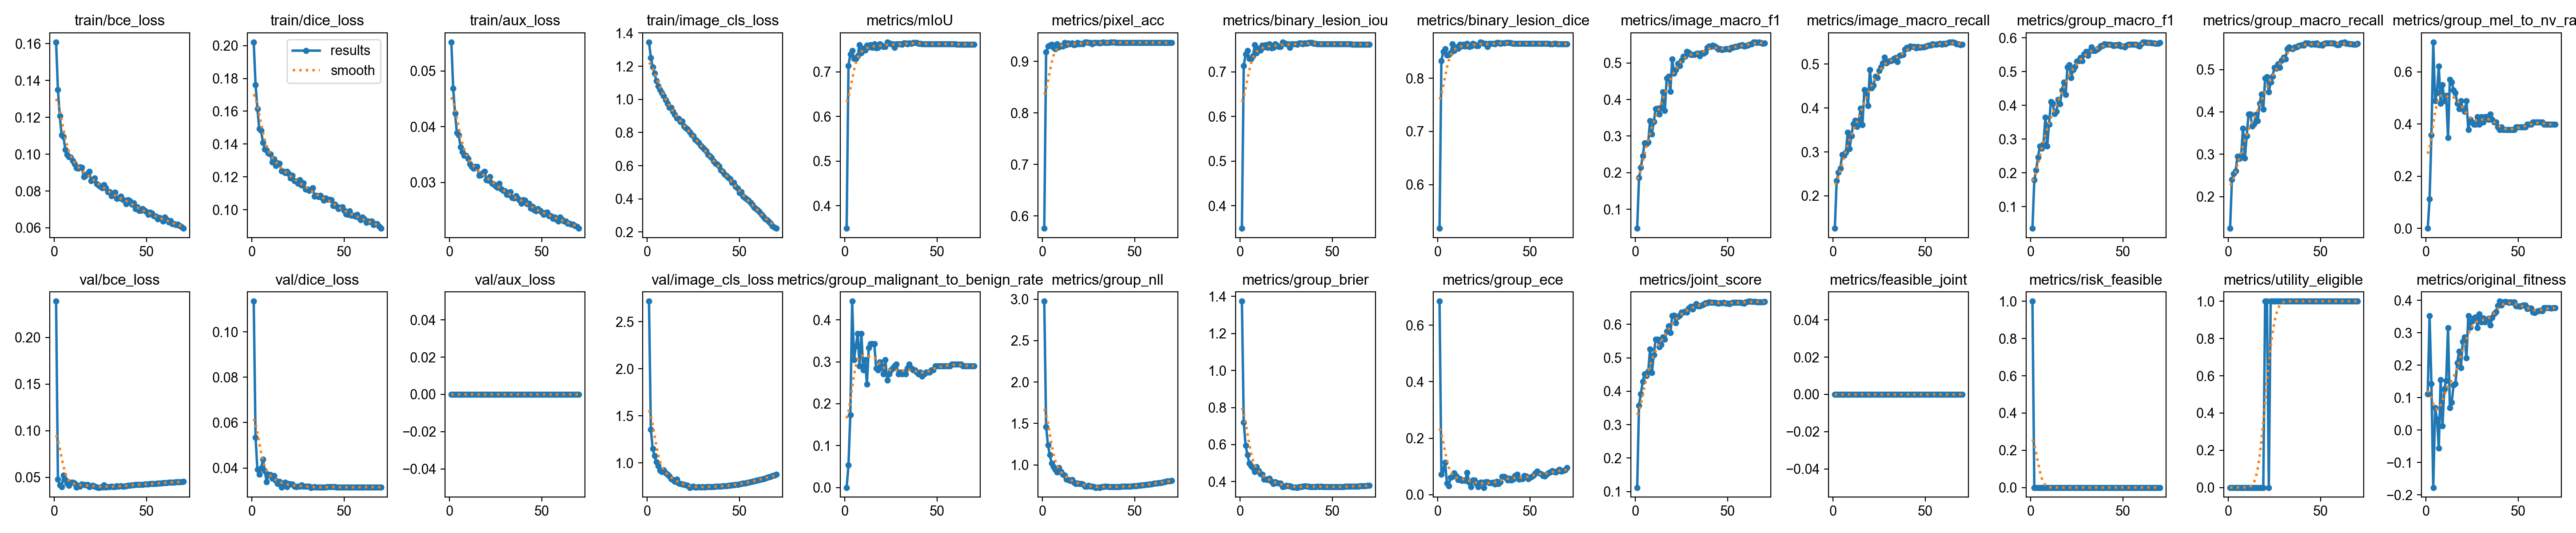

The file beside this chart, header and first rows:
epoch, time, train/bce_loss, train/dice_loss, train/aux_loss, train/image_cls_loss, metrics/mIoU, metrics/pixel_acc, metrics/binary_lesion_iou, metrics/binary_lesion_dice, metrics/image_macro_f1, metrics/image_macro_recall, metrics/group_macro_f1, metrics/group_macro_recall, metrics/group_mel_to_nv_rate, metrics/group_malignant_to_benign_rate, metrics/group_nll, metrics/group_brier, metrics/group_ece, metrics/joint_score, metrics/feasible_joint, metrics/risk_feasible, metrics/utility_eligible, val/bce_loss
1, 235.7, 0.1609, 0.2022, 0.05519, 1.345, 0.3494, 0.5759, 0.3494, 0.5179, 0.04773, 0.1259, 0.03582, 0.125, 0, 0, 2.975, 1.373, 0.6845, 0.1119, 0, 1, 0, 0.2388
2, 456.5, 0.1349, 0.1762, 0.04689, 1.252, 0.7138, 0.9181, 0.7138, 0.833, 0.1865, 0.2339, 0.1792, 0.2403, 0.1122, 0.05314, 1.461, 0.7186, 0.07183, 0.3577, 0, 0, 0, 0.04788
3, 672.9, 0.1209, 0.1616, 0.04239, 1.196, 0.7393, 0.9296, 0.7393, 0.8501, 0.2142, 0.2532, 0.2078, 0.2542, 0.3571, 0.1739, 1.239, 0.5958, 0.08877, 0.392, 0, 0, 0, 0.04166
4, 888.9, 0.1104, 0.1493, 0.03892, 1.156, 0.7473, 0.9318, 0.7473, 0.8554, 0.2456, 0.263, 0.2464, 0.2609, 0.7143, 0.4444, 1.121, 0.5446, 0.1149, 0.4291, 0, 0, 0, 0.03966
5, 1105, 0.1094, 0.1483, 0.03855, 1.111, 0.7296, 0.9331, 0.7296, 0.8436, 0.2807, 0.294, 0.2789, 0.295, 0.4898, 0.3044, 1.018, 0.4995, 0.0409, 0.4511, 0, 0, 0, 0.05212
6, 1322, 0.1025, 0.1409, 0.03636, 1.079, 0.7302, 0.9271, 0.7302, 0.844, 0.2784, 0.2917, 0.2729, 0.2899, 0.5204, 0.3382, 0.9777, 0.485, 0.03205, 0.4464, 0, 0, 0, 0.04724
7, 1537, 0.09977, 0.1367, 0.03552, 1.058, 0.7362, 0.9243, 0.7362, 0.848, 0.2836, 0.2988, 0.2864, 0.2971, 0.6224, 0.3671, 0.9468, 0.4763, 0.06175, 0.4592, 0, 0, 0, 0.0438
8, 1753, 0.09867, 0.1362, 0.03483, 1.039, 0.7607, 0.934, 0.7607, 0.8641, 0.3422, 0.3448, 0.3645, 0.3616, 0.4796, 0.2899, 0.914, 0.4538, 0.06449, 0.5266, 0, 0, 0, 0.04122
9, 1969, 0.09838, 0.1344, 0.03481, 1.021, 0.7424, 0.928, 0.7424, 0.8522, 0.3049, 0.3066, 0.2799, 0.2905, 0.551, 0.3671, 0.9678, 0.4808, 0.07659, 0.4558, 0, 0, 0, 0.04466
10, 2191, 0.09647, 0.1338, 0.03432, 0.9963, 0.7525, 0.9309, 0.7525, 0.8588, 0.3398, 0.3369, 0.3444, 0.343, 0.4898, 0.2802, 0.9175, 0.4594, 0.06586, 0.5091, 0, 0, 0, 0.04475
11, 2421, 0.09471, 0.1289, 0.03336, 0.974, 0.7482, 0.9298, 0.7482, 0.856, 0.3743, 0.3638, 0.4115, 0.3942, 0.5102, 0.3044, 0.8839, 0.4408, 0.053, 0.5549, 0, 0, 0, 0.0436
12, 2653, 0.09267, 0.1308, 0.03286, 0.9524, 0.7596, 0.9366, 0.7596, 0.8634, 0.3765, 0.3717, 0.4057, 0.3951, 0.3469, 0.2464, 0.8732, 0.4402, 0.05689, 0.5551, 0, 0, 0, 0.03925
13, 2885, 0.09227, 0.127, 0.03255, 0.9522, 0.7554, 0.9327, 0.7554, 0.8607, 0.3596, 0.3574, 0.3755, 0.3663, 0.5714, 0.3333, 0.8255, 0.4123, 0.05018, 0.5326, 0, 0, 0, 0.04119
14, 3103, 0.09306, 0.1284, 0.03289, 0.9265, 0.7603, 0.9362, 0.7603, 0.8639, 0.3786, 0.3711, 0.3818, 0.3712, 0.5612, 0.343, 0.8231, 0.4133, 0.05186, 0.5388, 0, 0, 0, 0.0402
15, 3321, 0.09271, 0.1283, 0.03284, 0.9095, 0.7548, 0.9343, 0.7548, 0.8603, 0.4208, 0.399, 0.418, 0.3937, 0.5306, 0.343, 0.8098, 0.4106, 0.05004, 0.5617, 0, 0, 0, 0.0425
16, 3539, 0.08776, 0.1237, 0.03122, 0.8876, 0.7625, 0.9361, 0.7625, 0.8653, 0.3703, 0.3615, 0.4043, 0.3791, 0.5204, 0.343, 0.8227, 0.4178, 0.07864, 0.5552, 0, 0, 0, 0.04202
17, 3757, 0.08841, 0.1232, 0.03133, 0.8832, 0.7537, 0.932, 0.7537, 0.8596, 0.4591, 0.442, 0.4455, 0.4198, 0.4796, 0.285, 0.7883, 0.4017, 0.04334, 0.5794, 0, 0, 0, 0.04183
18, 3975, 0.08931, 0.1224, 0.03173, 0.8659, 0.7548, 0.9329, 0.7548, 0.8602, 0.4632, 0.4336, 0.4691, 0.4415, 0.4592, 0.2802, 0.7726, 0.3898, 0.02831, 0.595, 0, 0, 0, 0.04212
19, 4193, 0.09058, 0.1234, 0.03199, 0.867, 0.763, 0.9368, 0.763, 0.8656, 0.4223, 0.4056, 0.4327, 0.4061, 0.4898, 0.2995, 0.7802, 0.3981, 0.0521, 0.5746, 0, 0, 0, 0.03998
20, 4410, 0.08552, 0.1218, 0.03047, 0.8393, 0.76, 0.934, 0.76, 0.8636, 0.5112, 0.4876, 0.5142, 0.48, 0.4592, 0.2899, 0.7732, 0.3927, 0.05243, 0.6251, 0, 0, 1, 0.04073
21, 4628, 0.08599, 0.1191, 0.03041, 0.8281, 0.7564, 0.9345, 0.7564, 0.8613, 0.4722, 0.4454, 0.5204, 0.4828, 0.449, 0.2705, 0.7712, 0.3907, 0.04128, 0.6274, 0, 0, 1, 0.04133
22, 4845, 0.08704, 0.1208, 0.031, 0.82, 0.7562, 0.9341, 0.7562, 0.8612, 0.4811, 0.4515, 0.4824, 0.4468, 0.4898, 0.3044, 0.7687, 0.3924, 0.02828, 0.604, 0, 0, 0, 0.04051
23, 5062, 0.08392, 0.1176, 0.02979, 0.8025, 0.7667, 0.9376, 0.7667, 0.868, 0.4985, 0.4721, 0.5056, 0.4707, 0.3775, 0.256, 0.7394, 0.3732, 0.04328, 0.6226, 0, 0, 1, 0.03944
24, 5280, 0.08305, 0.1173, 0.0297, 0.7882, 0.7651, 0.9373, 0.7651, 0.8669, 0.4931, 0.4691, 0.5146, 0.4837, 0.4184, 0.2705, 0.739, 0.3752, 0.04419, 0.6274, 0, 0, 1, 0.03906
25, 5497, 0.08252, 0.1161, 0.02932, 0.7805, 0.7628, 0.9365, 0.7628, 0.8654, 0.5075, 0.4849, 0.5313, 0.5049, 0.4082, 0.2802, 0.7509, 0.3805, 0.02562, 0.6366, 0, 0, 1, 0.0395
26, 5715, 0.08167, 0.118, 0.02909, 0.759, 0.7623, 0.9365, 0.7623, 0.8651, 0.5183, 0.4928, 0.5315, 0.5032, 0.398, 0.285, 0.7384, 0.377, 0.04494, 0.6365, 0, 0, 1, 0.03947
27, 5933, 0.08338, 0.1148, 0.02979, 0.7506, 0.7542, 0.9337, 0.7542, 0.8599, 0.5178, 0.5024, 0.5407, 0.5136, 0.398, 0.2899, 0.7422, 0.3772, 0.04471, 0.6386, 0, 0, 1, 0.04185
28, 6151, 0.08159, 0.1164, 0.02887, 0.74, 0.7621, 0.9366, 0.7621, 0.865, 0.5315, 0.5159, 0.5317, 0.5047, 0.4286, 0.2947, 0.7345, 0.373, 0.04206, 0.6366, 0, 0, 1, 0.03953
29, 6369, 0.07964, 0.1126, 0.02853, 0.7196, 0.7621, 0.9362, 0.7621, 0.865, 0.5285, 0.5025, 0.5518, 0.5217, 0.398, 0.2705, 0.7272, 0.3707, 0.0424, 0.6485, 0, 0, 1, 0.03995
30, 6587, 0.07954, 0.1124, 0.02844, 0.7114, 0.7627, 0.9364, 0.7627, 0.8654, 0.5224, 0.5069, 0.5602, 0.5295, 0.4286, 0.2754, 0.7281, 0.3688, 0.04344, 0.6536, 0, 0, 1, 0.03987
31, 6806, 0.07747, 0.1117, 0.02783, 0.6983, 0.7611, 0.9358, 0.7611, 0.8643, 0.5232, 0.5077, 0.5481, 0.5251, 0.4082, 0.2705, 0.7269, 0.3683, 0.03683, 0.6459, 0, 0, 1, 0.04051
32, 7024, 0.07777, 0.1121, 0.02783, 0.6896, 0.765, 0.9369, 0.765, 0.8668, 0.5229, 0.5086, 0.5607, 0.5492, 0.4286, 0.2754, 0.7353, 0.372, 0.04665, 0.6549, 0, 0, 1, 0.03998
33, 7243, 0.07923, 0.1134, 0.02828, 0.6672, 0.7649, 0.9372, 0.7649, 0.8668, 0.5254, 0.5123, 0.5724, 0.5536, 0.4286, 0.2705, 0.7343, 0.3722, 0.03902, 0.6617, 0, 0, 1, 0.03982
34, 7461, 0.0758, 0.108, 0.02728, 0.6589, 0.7622, 0.9363, 0.7622, 0.8651, 0.5267, 0.5149, 0.5624, 0.5505, 0.4184, 0.285, 0.741, 0.3755, 0.04591, 0.6547, 0, 0, 1, 0.04058
35, 7680, 0.07603, 0.1086, 0.02722, 0.6474, 0.7642, 0.9369, 0.7642, 0.8663, 0.5199, 0.505, 0.5623, 0.549, 0.4388, 0.2947, 0.7392, 0.3765, 0.06389, 0.6555, 0, 0, 1, 0.04034
36, 7898, 0.07704, 0.1079, 0.02759, 0.6282, 0.7635, 0.9367, 0.7635, 0.8659, 0.5279, 0.5195, 0.5666, 0.553, 0.4184, 0.285, 0.7342, 0.3741, 0.06423, 0.6577, 0, 0, 1, 0.0407
37, 8117, 0.07542, 0.1088, 0.02707, 0.6145, 0.7652, 0.9373, 0.7652, 0.867, 0.5264, 0.5207, 0.57, 0.5533, 0.4082, 0.2802, 0.7356, 0.3739, 0.05963, 0.6605, 0, 0, 1, 0.04034
38, 8336, 0.07484, 0.1074, 0.0268, 0.6077, 0.7658, 0.9374, 0.7658, 0.8673, 0.5301, 0.5212, 0.5772, 0.5561, 0.4082, 0.2802, 0.7352, 0.373, 0.05104, 0.6648, 0, 0, 1, 0.04049
39, 8556, 0.07299, 0.1056, 0.02621, 0.597, 0.7651, 0.9372, 0.7651, 0.8669, 0.5429, 0.5342, 0.5773, 0.5574, 0.3878, 0.2754, 0.7353, 0.3727, 0.05747, 0.6646, 0, 0, 1, 0.04082
40, 8774, 0.07521, 0.1071, 0.02687, 0.5734, 0.764, 0.9369, 0.764, 0.8662, 0.5464, 0.5377, 0.5827, 0.5582, 0.3775, 0.2705, 0.7344, 0.3722, 0.05226, 0.6673, 0, 0, 1, 0.04117
41, 8993, 0.07464, 0.1062, 0.02676, 0.5644, 0.7632, 0.9367, 0.7632, 0.8657, 0.5444, 0.5361, 0.5802, 0.5569, 0.3878, 0.2754, 0.7365, 0.3731, 0.05461, 0.6654, 0, 0, 1, 0.04138
42, 9211, 0.07286, 0.1064, 0.02613, 0.5497, 0.7627, 0.9366, 0.7627, 0.8654, 0.5482, 0.5404, 0.5803, 0.5622, 0.3775, 0.2657, 0.738, 0.3734, 0.06785, 0.6653, 0, 0, 1, 0.04168
43, 9429, 0.07354, 0.1061, 0.02627, 0.5378, 0.7628, 0.9367, 0.7628, 0.8655, 0.5466, 0.54, 0.581, 0.5624, 0.3775, 0.2705, 0.7382, 0.3733, 0.07223, 0.6658, 0, 0, 1, 0.04182
44, 9647, 0.07026, 0.1025, 0.02533, 0.5275, 0.7624, 0.9366, 0.7624, 0.8652, 0.5423, 0.5393, 0.5795, 0.5611, 0.3775, 0.2754, 0.7393, 0.3735, 0.05449, 0.6647, 0, 0, 1, 0.04203
45, 9865, 0.07125, 0.1033, 0.02564, 0.5198, 0.7622, 0.9365, 0.7622, 0.8651, 0.5371, 0.5369, 0.5774, 0.5596, 0.3775, 0.2754, 0.739, 0.373, 0.05686, 0.6634, 0, 0, 1, 0.04217
46, 10083, 0.06944, 0.1018, 0.02502, 0.4973, 0.7625, 0.9366, 0.7625, 0.8652, 0.5391, 0.5397, 0.5795, 0.5613, 0.3775, 0.2754, 0.7405, 0.373, 0.05606, 0.6647, 0, 0, 1, 0.04214
47, 10311, 0.06947, 0.1005, 0.02489, 0.4994, 0.7626, 0.9366, 0.7626, 0.8653, 0.5363, 0.5375, 0.5779, 0.56, 0.3775, 0.2802, 0.7425, 0.3731, 0.06674, 0.6639, 0, 0, 1, 0.04232
48, 10538, 0.07041, 0.1013, 0.02528, 0.475, 0.7628, 0.9367, 0.7628, 0.8654, 0.5377, 0.5391, 0.5809, 0.5629, 0.3775, 0.2802, 0.7412, 0.3716, 0.06531, 0.6656, 0, 0, 1, 0.04241
49, 10759, 0.06935, 0.1016, 0.02493, 0.4642, 0.7626, 0.9366, 0.7626, 0.8653, 0.5383, 0.5387, 0.5751, 0.5584, 0.3878, 0.2899, 0.7436, 0.3718, 0.05653, 0.6623, 0, 0, 1, 0.04253
50, 10982, 0.06862, 0.09951, 0.02464, 0.4382, 0.7627, 0.9367, 0.7627, 0.8654, 0.539, 0.5402, 0.5751, 0.5584, 0.3878, 0.2899, 0.7455, 0.372, 0.06187, 0.6623, 0, 0, 1, 0.04265
51, 11216, 0.06723, 0.09738, 0.02423, 0.4415, 0.7626, 0.9367, 0.7626, 0.8653, 0.5378, 0.5417, 0.5736, 0.5569, 0.3878, 0.2899, 0.7481, 0.3722, 0.06409, 0.6613, 0, 0, 1, 0.04283
52, 11436, 0.06834, 0.09707, 0.02456, 0.4163, 0.7629, 0.9368, 0.7629, 0.8655, 0.542, 0.5424, 0.5779, 0.5616, 0.3878, 0.2899, 0.7498, 0.3721, 0.06895, 0.664, 0, 0, 1, 0.04294
53, 98053, 0.06785, 0.09931, 0.0246, 0.4082, 0.7628, 0.9367, 0.7628, 0.8654, 0.5419, 0.5433, 0.5802, 0.563, 0.3878, 0.2899, 0.7524, 0.3725, 0.07705, 0.6653, 0, 0, 1, 0.04314
54, 11884, 0.06641, 0.09654, 0.02399, 0.4006, 0.7629, 0.9368, 0.7629, 0.8655, 0.5454, 0.546, 0.5802, 0.563, 0.3878, 0.2899, 0.755, 0.3727, 0.08349, 0.6653, 0, 0, 1, 0.04326
55, 12115, 0.06636, 0.09646, 0.02396, 0.3907, 0.763, 0.9369, 0.763, 0.8656, 0.5445, 0.5448, 0.5802, 0.563, 0.398, 0.2899, 0.7571, 0.3727, 0.07705, 0.6654, 0, 0, 1, 0.04335
56, 12337, 0.06483, 0.09601, 0.0235, 0.3775, 0.7631, 0.9369, 0.7631, 0.8656, 0.5475, 0.5451, 0.5806, 0.563, 0.398, 0.2899, 0.7596, 0.3732, 0.07396, 0.6656, 0, 0, 1, 0.04348
57, 12562, 0.06556, 0.09699, 0.02378, 0.3651, 0.763, 0.9368, 0.763, 0.8656, 0.5483, 0.5462, 0.5806, 0.563, 0.398, 0.2899, 0.7625, 0.3733, 0.06677, 0.6655, 0, 0, 1, 0.04361
58, 12788, 0.06481, 0.09506, 0.02337, 0.3477, 0.7629, 0.9368, 0.7629, 0.8655, 0.5495, 0.5474, 0.578, 0.5603, 0.4082, 0.2947, 0.7656, 0.3734, 0.06546, 0.664, 0, 0, 1, 0.04378
59, 13009, 0.0637, 0.09367, 0.02308, 0.3414, 0.7623, 0.9366, 0.7623, 0.8651, 0.546, 0.5452, 0.5757, 0.5588, 0.4082, 0.2947, 0.7693, 0.3738, 0.0722, 0.6625, 0, 0, 1, 0.04403
60, 13238, 0.0657, 0.0953, 0.02379, 0.3325, 0.7622, 0.9366, 0.7622, 0.8651, 0.5474, 0.5465, 0.5827, 0.5583, 0.4082, 0.2947, 0.7721, 0.3739, 0.07753, 0.6664, 0, 0, 1, 0.04416
... 10 more rows
